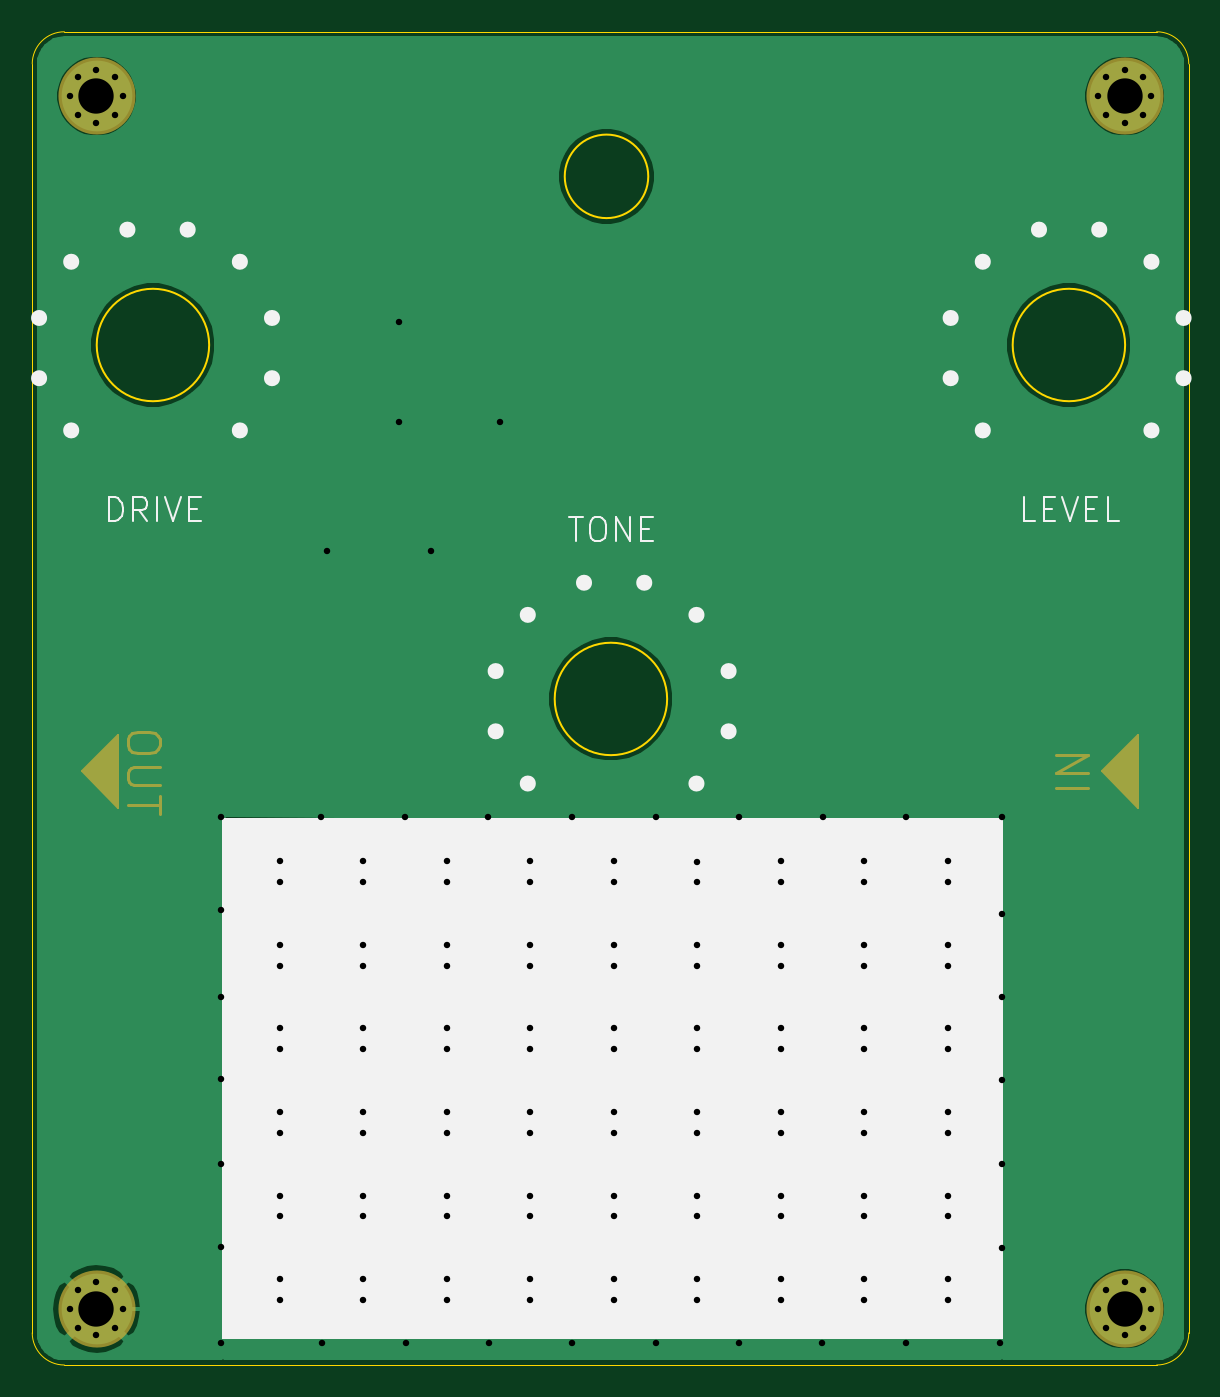
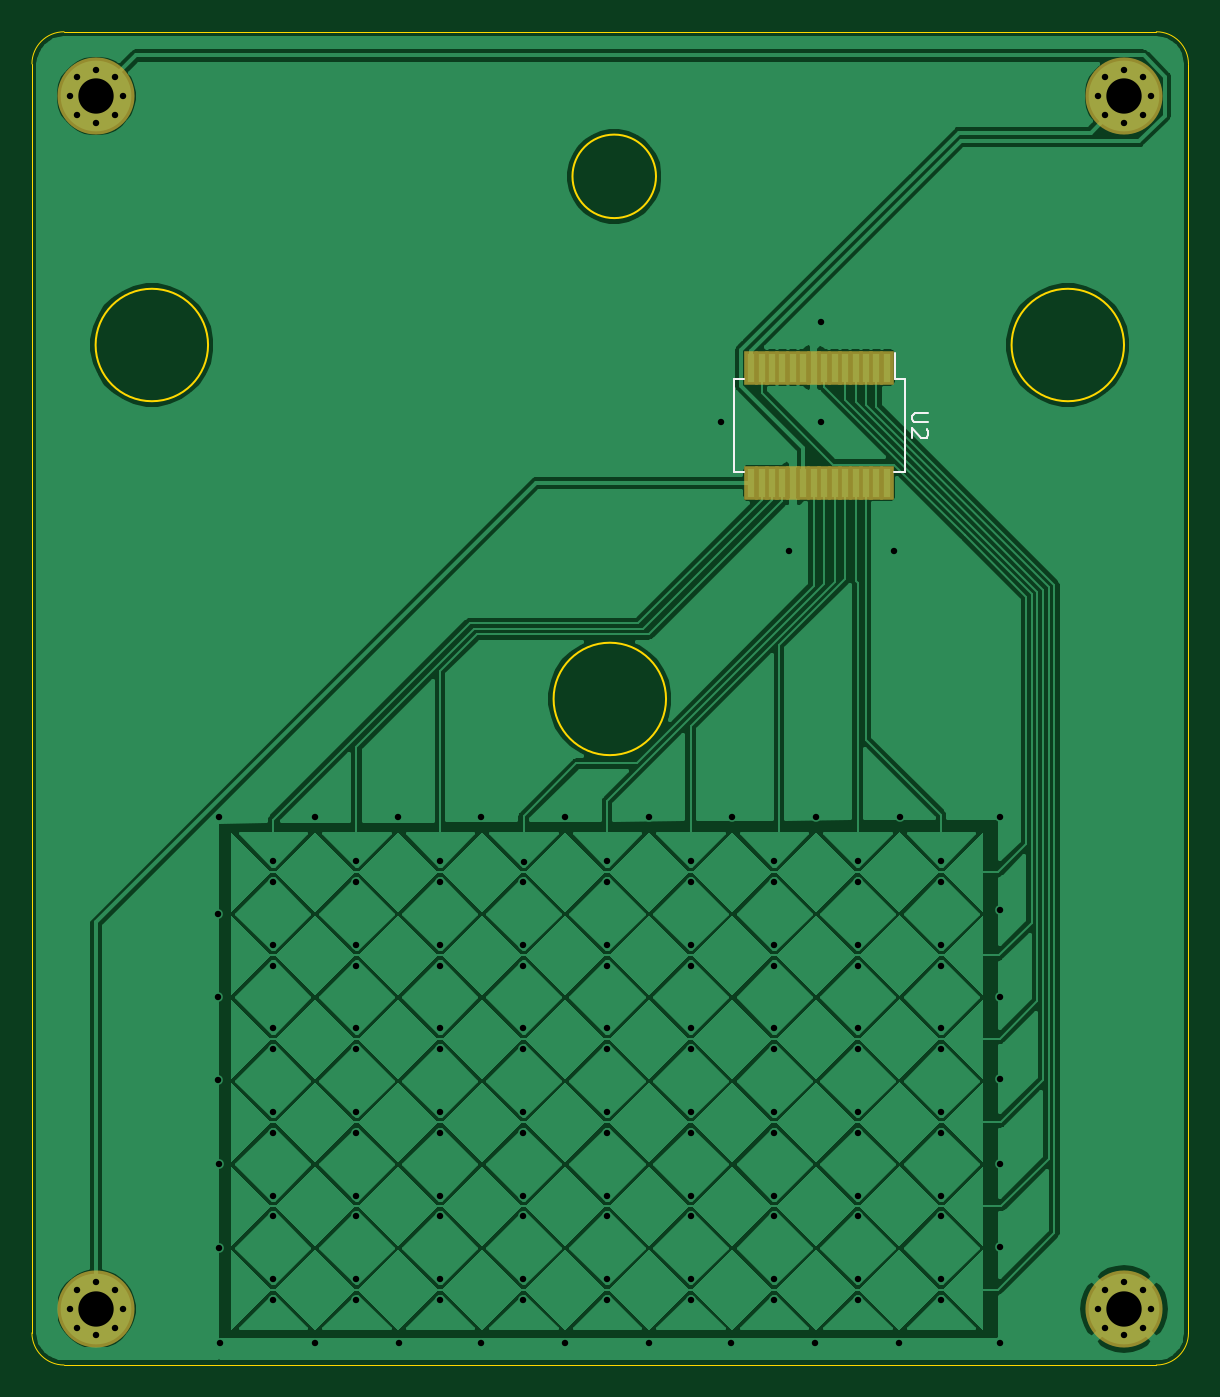
Circuit board: 8 layer files. Board 72.0 x 83.0 mm.
- bottom_copper: MTCH6102_breakout-B_Cu.gbr (97789 bytes)
- bottom_mask: MTCH6102_breakout-B_Mask.gbr (2225 bytes)
- bottom_silk: MTCH6102_breakout-B_SilkS.gbr (1419 bytes)
- outline: MTCH6102_breakout-Edge_Cuts.gbr (1326 bytes)
- top_copper: MTCH6102_breakout-F_Cu.gbr (28663 bytes)
- top_mask: MTCH6102_breakout-F_Mask.gbr (2914 bytes)
- top_silk: MTCH6102_breakout-F_SilkS.gbr (5464 bytes)
- drill: MTCH6102_breakout.drl (3120 bytes)

=== bottom_copper: MTCH6102_breakout-B_Cu.gbr (97789 bytes, source omitted) ===
=== bottom_mask: MTCH6102_breakout-B_Mask.gbr ===
G04 #@! TF.GenerationSoftware,KiCad,Pcbnew,5.1.5+dfsg1-2build2*
G04 #@! TF.CreationDate,2021-03-23T21:39:09+09:00*
G04 #@! TF.ProjectId,MTCH6102_breakout,4d544348-3631-4303-925f-627265616b6f,rev?*
G04 #@! TF.SameCoordinates,Original*
G04 #@! TF.FileFunction,Soldermask,Bot*
G04 #@! TF.FilePolarity,Negative*
%FSLAX46Y46*%
G04 Gerber Fmt 4.6, Leading zero omitted, Abs format (unit mm)*
G04 Created by KiCad (PCBNEW 5.1.5+dfsg1-2build2) date 2021-03-23 21:39:09*
%MOMM*%
%LPD*%
G04 APERTURE LIST*
%ADD10R,0.850000X2.150000*%
%ADD11C,1.100000*%
%ADD12C,4.800000*%
G04 APERTURE END LIST*
D10*
X110775000Y-81400000D03*
X111425000Y-81400000D03*
X112075000Y-81400000D03*
X112725000Y-81400000D03*
X113375000Y-81400000D03*
X114025000Y-81400000D03*
X114675000Y-81400000D03*
X115325000Y-81400000D03*
X115975000Y-81400000D03*
X116625000Y-81400000D03*
X117275000Y-81400000D03*
X117925000Y-81400000D03*
X118575000Y-81400000D03*
X119225000Y-81400000D03*
X119225000Y-88600000D03*
X118575000Y-88600000D03*
X117925000Y-88600000D03*
X117275000Y-88600000D03*
X116625000Y-88600000D03*
X115975000Y-88600000D03*
X115325000Y-88600000D03*
X114675000Y-88600000D03*
X114025000Y-88600000D03*
X113375000Y-88600000D03*
X112725000Y-88600000D03*
X112075000Y-88600000D03*
X111425000Y-88600000D03*
X110775000Y-88600000D03*
D11*
X97166726Y-63333274D03*
X96000000Y-62850000D03*
X94833274Y-63333274D03*
X94350000Y-64500000D03*
X94833274Y-65666726D03*
X96000000Y-66150000D03*
X97166726Y-65666726D03*
X97650000Y-64500000D03*
D12*
X96000000Y-64500000D03*
X160000000Y-140000000D03*
D11*
X161650000Y-140000000D03*
X161166726Y-141166726D03*
X160000000Y-141650000D03*
X158833274Y-141166726D03*
X158350000Y-140000000D03*
X158833274Y-138833274D03*
X160000000Y-138350000D03*
X161166726Y-138833274D03*
X161166726Y-63333274D03*
X160000000Y-62850000D03*
X158833274Y-63333274D03*
X158350000Y-64500000D03*
X158833274Y-65666726D03*
X160000000Y-66150000D03*
X161166726Y-65666726D03*
X161650000Y-64500000D03*
D12*
X160000000Y-64500000D03*
D11*
X97166726Y-138833274D03*
X96000000Y-138350000D03*
X94833274Y-138833274D03*
X94350000Y-140000000D03*
X94833274Y-141166726D03*
X96000000Y-141650000D03*
X97166726Y-141166726D03*
X97650000Y-140000000D03*
D12*
X96000000Y-140000000D03*
M02*

=== bottom_silk: MTCH6102_breakout-B_SilkS.gbr ===
G04 #@! TF.GenerationSoftware,KiCad,Pcbnew,5.1.5+dfsg1-2build2*
G04 #@! TF.CreationDate,2021-03-23T21:39:09+09:00*
G04 #@! TF.ProjectId,MTCH6102_breakout,4d544348-3631-4303-925f-627265616b6f,rev?*
G04 #@! TF.SameCoordinates,Original*
G04 #@! TF.FileFunction,Legend,Bot*
G04 #@! TF.FilePolarity,Positive*
%FSLAX46Y46*%
G04 Gerber Fmt 4.6, Leading zero omitted, Abs format (unit mm)*
G04 Created by KiCad (PCBNEW 5.1.5+dfsg1-2build2) date 2021-03-23 21:39:09*
%MOMM*%
%LPD*%
G04 APERTURE LIST*
%ADD10C,0.150000*%
G04 APERTURE END LIST*
D10*
X109675000Y-82125000D02*
X110250000Y-82125000D01*
X109675000Y-87875000D02*
X110325000Y-87875000D01*
X120325000Y-87875000D02*
X119675000Y-87875000D01*
X120325000Y-82125000D02*
X119675000Y-82125000D01*
X109675000Y-82125000D02*
X109675000Y-87875000D01*
X120325000Y-82125000D02*
X120325000Y-87875000D01*
X110250000Y-82125000D02*
X110250000Y-80525000D01*
X108202380Y-84238095D02*
X109011904Y-84238095D01*
X109107142Y-84285714D01*
X109154761Y-84333333D01*
X109202380Y-84428571D01*
X109202380Y-84619047D01*
X109154761Y-84714285D01*
X109107142Y-84761904D01*
X109011904Y-84809523D01*
X108202380Y-84809523D01*
X108297619Y-85238095D02*
X108250000Y-85285714D01*
X108202380Y-85380952D01*
X108202380Y-85619047D01*
X108250000Y-85714285D01*
X108297619Y-85761904D01*
X108392857Y-85809523D01*
X108488095Y-85809523D01*
X108630952Y-85761904D01*
X109202380Y-85190476D01*
X109202380Y-85809523D01*
M02*

=== outline: MTCH6102_breakout-Edge_Cuts.gbr ===
G04 #@! TF.GenerationSoftware,KiCad,Pcbnew,5.1.5+dfsg1-2build2*
G04 #@! TF.CreationDate,2021-03-23T21:39:09+09:00*
G04 #@! TF.ProjectId,MTCH6102_breakout,4d544348-3631-4303-925f-627265616b6f,rev?*
G04 #@! TF.SameCoordinates,Original*
G04 #@! TF.FileFunction,Profile,NP*
%FSLAX46Y46*%
G04 Gerber Fmt 4.6, Leading zero omitted, Abs format (unit mm)*
G04 Created by KiCad (PCBNEW 5.1.5+dfsg1-2build2) date 2021-03-23 21:39:09*
%MOMM*%
%LPD*%
G04 APERTURE LIST*
%ADD10C,0.150000*%
%ADD11C,0.050000*%
G04 APERTURE END LIST*
D10*
X131525000Y-102033500D02*
G75*
G03X131525000Y-102033500I-3500000J0D01*
G01*
X160036500Y-79999000D02*
G75*
G03X160036500Y-79999000I-3500000J0D01*
G01*
X103013500Y-79999000D02*
G75*
G03X103013500Y-79999000I-3500000J0D01*
G01*
X130350000Y-69500000D02*
G75*
G03X130350000Y-69500000I-2600000J0D01*
G01*
D11*
X94000000Y-143500000D02*
G75*
G02X92000000Y-141500000I0J2000000D01*
G01*
X94000000Y-143500000D02*
X162000000Y-143500000D01*
X164000000Y-141500000D02*
X164000000Y-62500000D01*
X162000000Y-60500000D02*
G75*
G02X164000000Y-62500000I0J-2000000D01*
G01*
X92000000Y-62500000D02*
X92000000Y-141500000D01*
X92000000Y-62500000D02*
G75*
G02X94000000Y-60500000I2000000J0D01*
G01*
X162000000Y-60500000D02*
X94000000Y-60500000D01*
X164000000Y-141500000D02*
G75*
G02X162000000Y-143500000I-2000000J0D01*
G01*
M02*

=== top_copper: MTCH6102_breakout-F_Cu.gbr (28663 bytes, source omitted) ===
=== top_mask: MTCH6102_breakout-F_Mask.gbr ===
G04 #@! TF.GenerationSoftware,KiCad,Pcbnew,5.1.5+dfsg1-2build2*
G04 #@! TF.CreationDate,2021-03-23T21:39:09+09:00*
G04 #@! TF.ProjectId,MTCH6102_breakout,4d544348-3631-4303-925f-627265616b6f,rev?*
G04 #@! TF.SameCoordinates,Original*
G04 #@! TF.FileFunction,Soldermask,Top*
G04 #@! TF.FilePolarity,Negative*
%FSLAX46Y46*%
G04 Gerber Fmt 4.6, Leading zero omitted, Abs format (unit mm)*
G04 Created by KiCad (PCBNEW 5.1.5+dfsg1-2build2) date 2021-03-23 21:39:09*
%MOMM*%
%LPD*%
G04 APERTURE LIST*
%ADD10C,0.100000*%
%ADD11C,0.200000*%
%ADD12C,1.100000*%
%ADD13C,4.800000*%
G04 APERTURE END LIST*
D10*
G36*
X160850000Y-108800000D02*
G01*
X158600000Y-106550000D01*
X160850000Y-104300000D01*
X160850000Y-108800000D01*
G37*
X160850000Y-108800000D02*
X158600000Y-106550000D01*
X160850000Y-104300000D01*
X160850000Y-108800000D01*
D11*
X157754761Y-107597619D02*
X155754761Y-107597619D01*
X157754761Y-106645238D02*
X155754761Y-106645238D01*
X157754761Y-105502380D01*
X155754761Y-105502380D01*
X99945238Y-104550000D02*
X99945238Y-104930952D01*
X99850000Y-105121428D01*
X99659523Y-105311904D01*
X99278571Y-105407142D01*
X98611904Y-105407142D01*
X98230952Y-105311904D01*
X98040476Y-105121428D01*
X97945238Y-104930952D01*
X97945238Y-104550000D01*
X98040476Y-104359523D01*
X98230952Y-104169047D01*
X98611904Y-104073809D01*
X99278571Y-104073809D01*
X99659523Y-104169047D01*
X99850000Y-104359523D01*
X99945238Y-104550000D01*
X99945238Y-106264285D02*
X98326190Y-106264285D01*
X98135714Y-106359523D01*
X98040476Y-106454761D01*
X97945238Y-106645238D01*
X97945238Y-107026190D01*
X98040476Y-107216666D01*
X98135714Y-107311904D01*
X98326190Y-107407142D01*
X99945238Y-107407142D01*
X99945238Y-108073809D02*
X99945238Y-109216666D01*
X97945238Y-108645238D02*
X99945238Y-108645238D01*
D10*
G36*
X97350000Y-108800000D02*
G01*
X95100000Y-106550000D01*
X97350000Y-104300000D01*
X97350000Y-108800000D01*
G37*
X97350000Y-108800000D02*
X95100000Y-106550000D01*
X97350000Y-104300000D01*
X97350000Y-108800000D01*
D12*
X97166726Y-63333274D03*
X96000000Y-62850000D03*
X94833274Y-63333274D03*
X94350000Y-64500000D03*
X94833274Y-65666726D03*
X96000000Y-66150000D03*
X97166726Y-65666726D03*
X97650000Y-64500000D03*
D13*
X96000000Y-64500000D03*
X160000000Y-140000000D03*
D12*
X161650000Y-140000000D03*
X161166726Y-141166726D03*
X160000000Y-141650000D03*
X158833274Y-141166726D03*
X158350000Y-140000000D03*
X158833274Y-138833274D03*
X160000000Y-138350000D03*
X161166726Y-138833274D03*
X161166726Y-63333274D03*
X160000000Y-62850000D03*
X158833274Y-63333274D03*
X158350000Y-64500000D03*
X158833274Y-65666726D03*
X160000000Y-66150000D03*
X161166726Y-65666726D03*
X161650000Y-64500000D03*
D13*
X160000000Y-64500000D03*
D12*
X97166726Y-138833274D03*
X96000000Y-138350000D03*
X94833274Y-138833274D03*
X94350000Y-140000000D03*
X94833274Y-141166726D03*
X96000000Y-141650000D03*
X97166726Y-141166726D03*
X97650000Y-140000000D03*
D13*
X96000000Y-140000000D03*
M02*

=== top_silk: MTCH6102_breakout-F_SilkS.gbr ===
G04 #@! TF.GenerationSoftware,KiCad,Pcbnew,5.1.5+dfsg1-2build2*
G04 #@! TF.CreationDate,2021-03-23T21:39:09+09:00*
G04 #@! TF.ProjectId,MTCH6102_breakout,4d544348-3631-4303-925f-627265616b6f,rev?*
G04 #@! TF.SameCoordinates,Original*
G04 #@! TF.FileFunction,Legend,Top*
G04 #@! TF.FilePolarity,Positive*
%FSLAX46Y46*%
G04 Gerber Fmt 4.6, Leading zero omitted, Abs format (unit mm)*
G04 Created by KiCad (PCBNEW 5.1.5+dfsg1-2build2) date 2021-03-23 21:39:09*
%MOMM*%
%LPD*%
G04 APERTURE LIST*
%ADD10C,0.100000*%
%ADD11C,0.500000*%
%ADD12C,0.120000*%
G04 APERTURE END LIST*
D10*
G36*
X152350000Y-141800000D02*
G01*
X103850000Y-141800000D01*
X103850000Y-109550000D01*
X152350000Y-109500000D01*
X152350000Y-141800000D01*
G37*
X152350000Y-141800000D02*
X103850000Y-141800000D01*
X103850000Y-109550000D01*
X152350000Y-109500000D01*
X152350000Y-141800000D01*
D11*
X151425000Y-85316500D02*
G75*
G03X151425000Y-85316500I-250000J0D01*
G01*
X149425000Y-78316500D02*
G75*
G03X149425000Y-78316500I-250000J0D01*
G01*
X158675000Y-72816500D02*
G75*
G03X158675000Y-72816500I-250000J0D01*
G01*
X154925000Y-72816500D02*
G75*
G03X154925000Y-72816500I-250000J0D01*
G01*
X163925000Y-78316500D02*
G75*
G03X163925000Y-78316500I-250000J0D01*
G01*
X161925000Y-74816500D02*
G75*
G03X161925000Y-74816500I-250000J0D01*
G01*
X149425000Y-82066500D02*
G75*
G03X149425000Y-82066500I-250000J0D01*
G01*
X151425000Y-74816500D02*
G75*
G03X151425000Y-74816500I-250000J0D01*
G01*
X161925000Y-85316500D02*
G75*
G03X161925000Y-85316500I-250000J0D01*
G01*
X163925000Y-82066500D02*
G75*
G03X163925000Y-82066500I-250000J0D01*
G01*
X94675000Y-85316500D02*
G75*
G03X94675000Y-85316500I-250000J0D01*
G01*
X92675000Y-78316500D02*
G75*
G03X92675000Y-78316500I-250000J0D01*
G01*
X101925000Y-72816500D02*
G75*
G03X101925000Y-72816500I-250000J0D01*
G01*
X98175000Y-72816500D02*
G75*
G03X98175000Y-72816500I-250000J0D01*
G01*
X107175000Y-78316500D02*
G75*
G03X107175000Y-78316500I-250000J0D01*
G01*
X105175000Y-74816500D02*
G75*
G03X105175000Y-74816500I-250000J0D01*
G01*
X92675000Y-82066500D02*
G75*
G03X92675000Y-82066500I-250000J0D01*
G01*
X94675000Y-74816500D02*
G75*
G03X94675000Y-74816500I-250000J0D01*
G01*
X105175000Y-85316500D02*
G75*
G03X105175000Y-85316500I-250000J0D01*
G01*
X107175000Y-82066500D02*
G75*
G03X107175000Y-82066500I-250000J0D01*
G01*
X133600000Y-107300000D02*
G75*
G03X133600000Y-107300000I-250000J0D01*
G01*
X135600000Y-104050000D02*
G75*
G03X135600000Y-104050000I-250000J0D01*
G01*
X135600000Y-100300000D02*
G75*
G03X135600000Y-100300000I-250000J0D01*
G01*
X133600000Y-96800000D02*
G75*
G03X133600000Y-96800000I-250000J0D01*
G01*
X130350000Y-94800000D02*
G75*
G03X130350000Y-94800000I-250000J0D01*
G01*
X126600000Y-94800000D02*
G75*
G03X126600000Y-94800000I-250000J0D01*
G01*
X123100000Y-96800000D02*
G75*
G03X123100000Y-96800000I-250000J0D01*
G01*
X121100000Y-100300000D02*
G75*
G03X121100000Y-100300000I-250000J0D01*
G01*
X121100000Y-104050000D02*
G75*
G03X121100000Y-104050000I-250000J0D01*
G01*
X123100000Y-107300000D02*
G75*
G03X123100000Y-107300000I-250000J0D01*
G01*
D12*
X154457142Y-90978571D02*
X153742857Y-90978571D01*
X153742857Y-89478571D01*
X154957142Y-90192857D02*
X155457142Y-90192857D01*
X155671428Y-90978571D02*
X154957142Y-90978571D01*
X154957142Y-89478571D01*
X155671428Y-89478571D01*
X156100000Y-89478571D02*
X156600000Y-90978571D01*
X157100000Y-89478571D01*
X157600000Y-90192857D02*
X158100000Y-90192857D01*
X158314285Y-90978571D02*
X157600000Y-90978571D01*
X157600000Y-89478571D01*
X158314285Y-89478571D01*
X159671428Y-90978571D02*
X158957142Y-90978571D01*
X158957142Y-89478571D01*
X96778571Y-90978571D02*
X96778571Y-89478571D01*
X97135714Y-89478571D01*
X97350000Y-89550000D01*
X97492857Y-89692857D01*
X97564285Y-89835714D01*
X97635714Y-90121428D01*
X97635714Y-90335714D01*
X97564285Y-90621428D01*
X97492857Y-90764285D01*
X97350000Y-90907142D01*
X97135714Y-90978571D01*
X96778571Y-90978571D01*
X99135714Y-90978571D02*
X98635714Y-90264285D01*
X98278571Y-90978571D02*
X98278571Y-89478571D01*
X98850000Y-89478571D01*
X98992857Y-89550000D01*
X99064285Y-89621428D01*
X99135714Y-89764285D01*
X99135714Y-89978571D01*
X99064285Y-90121428D01*
X98992857Y-90192857D01*
X98850000Y-90264285D01*
X98278571Y-90264285D01*
X99778571Y-90978571D02*
X99778571Y-89478571D01*
X100278571Y-89478571D02*
X100778571Y-90978571D01*
X101278571Y-89478571D01*
X101778571Y-90192857D02*
X102278571Y-90192857D01*
X102492857Y-90978571D02*
X101778571Y-90978571D01*
X101778571Y-89478571D01*
X102492857Y-89478571D01*
X125421428Y-90728571D02*
X126278571Y-90728571D01*
X125850000Y-92228571D02*
X125850000Y-90728571D01*
X127064285Y-90728571D02*
X127350000Y-90728571D01*
X127492857Y-90800000D01*
X127635714Y-90942857D01*
X127707142Y-91228571D01*
X127707142Y-91728571D01*
X127635714Y-92014285D01*
X127492857Y-92157142D01*
X127350000Y-92228571D01*
X127064285Y-92228571D01*
X126921428Y-92157142D01*
X126778571Y-92014285D01*
X126707142Y-91728571D01*
X126707142Y-91228571D01*
X126778571Y-90942857D01*
X126921428Y-90800000D01*
X127064285Y-90728571D01*
X128350000Y-92228571D02*
X128350000Y-90728571D01*
X129207142Y-92228571D01*
X129207142Y-90728571D01*
X129921428Y-91442857D02*
X130421428Y-91442857D01*
X130635714Y-92228571D02*
X129921428Y-92228571D01*
X129921428Y-90728571D01*
X130635714Y-90728571D01*
X103850000Y-141800000D02*
X152350000Y-141800000D01*
X152350000Y-141800000D02*
X152350000Y-109550000D01*
X152350000Y-109500000D02*
X103850000Y-109500000D01*
X103850000Y-109500000D02*
X103850000Y-141800000D01*
M02*

=== drill: MTCH6102_breakout.drl ===
M48
; DRILL file {KiCad 5.1.5+dfsg1-2build2} date 2021年03月23日 21時33分18秒
; FORMAT={-:-/ absolute / inch / decimal}
; #@! TF.CreationDate,2021-03-23T21:33:18+09:00
; #@! TF.GenerationSoftware,Kicad,Pcbnew,5.1.5+dfsg1-2build2
FMAT,2
INCH
T1C0.0157
T2C0.0866
%
G90
G05
T1
X4.0846Y-4.306
X4.0846Y-4.5354
X4.0846Y-4.748
X4.0846Y-4.9498
X4.0846Y-5.1575
X4.0846Y-5.3596
X4.0849Y-5.5946
X4.2283Y-5.439
X4.2283Y-4.4154
X4.2283Y-4.4665
X4.2283Y-4.6201
X4.2283Y-4.6713
X4.2283Y-4.8248
X4.2283Y-4.876
X4.2283Y-5.0295
X4.2283Y-5.0807
X4.2283Y-5.2343
X4.2283Y-5.2854
X4.2283Y-5.4902
X4.3299Y-4.3071
X4.3324Y-5.5946
X4.3445Y-3.6535
X4.4331Y-5.439
X4.4331Y-4.4154
X4.4331Y-4.4665
X4.4331Y-4.6201
X4.4331Y-4.6713
X4.4331Y-4.8248
X4.4331Y-4.876
X4.4331Y-5.0295
X4.4331Y-5.0807
X4.4331Y-5.2343
X4.4331Y-5.2854
X4.4331Y-5.4902
X4.5217Y-3.0925
X4.5217Y-3.3386
X4.5349Y-4.3071
X4.5374Y-5.5946
X4.6004Y-3.6535
X4.6378Y-5.439
X4.6378Y-4.4154
X4.6378Y-4.4665
X4.6378Y-4.6201
X4.6378Y-4.6713
X4.6378Y-4.8248
X4.6378Y-4.876
X4.6378Y-5.0295
X4.6378Y-5.0807
X4.6378Y-5.2343
X4.6378Y-5.2854
X4.6378Y-5.4902
X4.7399Y-4.3071
X4.7424Y-5.5946
X4.7677Y-3.3386
X4.8425Y-5.439
X4.8425Y-4.4154
X4.8425Y-4.4665
X4.8425Y-4.6201
X4.8425Y-4.6713
X4.8425Y-4.8248
X4.8425Y-4.876
X4.8425Y-5.0295
X4.8425Y-5.0807
X4.8425Y-5.2343
X4.8425Y-5.2854
X4.8425Y-5.4902
X4.9449Y-4.3071
X4.9449Y-5.5946
X5.0472Y-5.439
X5.0472Y-4.4154
X5.0472Y-4.4665
X5.0472Y-4.6201
X5.0472Y-4.6713
X5.0472Y-4.8248
X5.0472Y-4.876
X5.0472Y-5.0295
X5.0472Y-5.0807
X5.0472Y-5.2343
X5.0472Y-5.2854
X5.0472Y-5.4902
X5.1499Y-4.3071
X5.1499Y-5.5946
X5.2519Y-4.4156
X5.252Y-5.439
X5.252Y-4.4665
X5.252Y-4.6201
X5.252Y-4.6713
X5.252Y-4.8248
X5.252Y-4.876
X5.252Y-5.0295
X5.252Y-5.0807
X5.252Y-5.2343
X5.252Y-5.2854
X5.252Y-5.4902
X5.3549Y-4.3071
X5.3549Y-5.5946
X5.4567Y-5.439
X5.4567Y-4.4154
X5.4567Y-4.4665
X5.4567Y-4.6201
X5.4567Y-4.6713
X5.4567Y-4.8248
X5.4567Y-4.876
X5.4567Y-5.0295
X5.4567Y-5.0807
X5.4567Y-5.2343
X5.4567Y-5.2854
X5.4567Y-5.4902
X5.5574Y-5.5946
X5.5599Y-4.3071
X5.6614Y-5.439
X5.6614Y-4.4154
X5.6614Y-4.4665
X5.6614Y-4.6201
X5.6614Y-4.6713
X5.6614Y-4.8248
X5.6614Y-4.876
X5.6614Y-5.0295
X5.6614Y-5.0807
X5.6614Y-5.2343
X5.6614Y-5.2854
X5.6614Y-5.4902
X5.7624Y-4.3071
X5.7624Y-5.5946
X5.8661Y-5.439
X5.8661Y-4.4154
X5.8661Y-4.4665
X5.8661Y-4.6201
X5.8661Y-4.6713
X5.8661Y-4.8248
X5.8661Y-4.876
X5.8661Y-5.0295
X5.8661Y-5.0807
X5.8661Y-5.2343
X5.8661Y-5.2854
X5.8661Y-5.4902
X5.9949Y-5.5946
X5.998Y-4.3071
X5.998Y-5.1571
X5.998Y-5.3621
X5.9999Y-4.5446
X5.9999Y-4.7471
X5.9999Y-4.9521
X6.2343Y-5.5118
X6.2533Y-5.4659
X6.2533Y-5.5577
X6.2992Y-5.4469
X6.2992Y-5.5768
X6.3451Y-5.4659
X6.3451Y-5.5577
X6.3642Y-5.5118
X3.7146Y-5.5118
X3.7336Y-5.4659
X3.7336Y-5.5577
X3.7795Y-5.4469
X3.7795Y-5.5768
X3.8255Y-5.4659
X3.8255Y-5.5577
X3.8445Y-5.5118
X3.7146Y-2.5394
X3.7336Y-2.4934
X3.7336Y-2.5853
X3.7795Y-2.4744
X3.7795Y-2.6043
X3.8255Y-2.4934
X3.8255Y-2.5853
X3.8445Y-2.5394
X6.2343Y-2.5394
X6.2533Y-2.4934
X6.2533Y-2.5853
X6.2992Y-2.4744
X6.2992Y-2.6043
X6.3451Y-2.4934
X6.3451Y-2.5853
X6.3642Y-2.5394
T2
X6.2992Y-2.5394
X6.2992Y-5.5118
X3.7795Y-5.5118
X3.7795Y-2.5394
T0
M30

